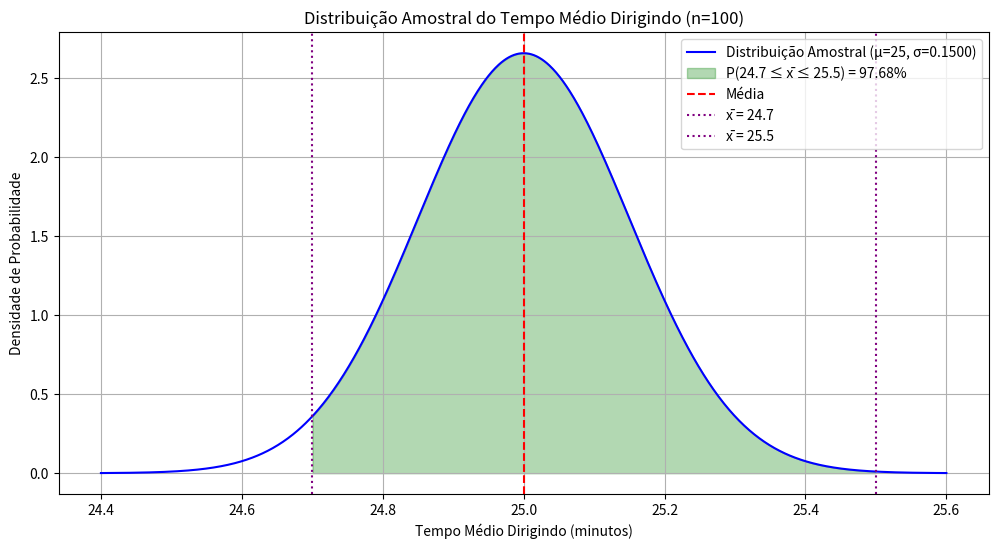

Write the Python code that produced this figure.
import numpy as np
import matplotlib.pyplot as plt
from scipy.stats import norm

# Parâmetros fornecidos
mu = 25      # média populacional (minutos)
sigma = 1.5  # desvio padrão populacional (minutos)
n = 100      # tamanho da amostra
x1 = 24.7    # limite inferior
x2 = 25.5    # limite superior

# a) Usar o Teorema do Limite Central para encontrar μ_x̄ e σ_x̄
mu_amostral = mu
sigma_amostral = sigma / np.sqrt(n)

print("a) Parâmetros da distribuição amostral:")
print(f"μ_x̄ = μ = {mu_amostral} minutos")
print(f"σ_x̄ = σ/√n = {sigma}/√{n} = {sigma_amostral:.4f} minutos")

# b) Calcular os escores-z
z1 = (x1 - mu_amostral) / sigma_amostral
z2 = (x2 - mu_amostral) / sigma_amostral

print("\nb) Escores-z:")
print(f"Para x̄ = {x1}: z = ({x1} - {mu_amostral}) / {sigma_amostral:.4f} = {z1:.4f}")
print(f"Para x̄ = {x2}: z = ({x2} - {mu_amostral}) / {sigma_amostral:.4f} = {z2:.4f}")

# c) Encontrar as probabilidades
prob_z1 = norm.cdf(z1)
prob_z2 = norm.cdf(z2)
probabilidade = prob_z2 - prob_z1

print("\nc) Probabilidades acumuladas:")
print(f"P(z ≤ {z1:.4f}) = {prob_z1:.6f}")
print(f"P(z ≤ {z2:.4f}) = {prob_z2:.6f}")
print(f"P({x1} ≤ x̄ ≤ {x2}) = {prob_z2:.6f} - {prob_z1:.6f} = {probabilidade:.6f}")

# Visualização
plt.figure(figsize=(12, 6))
x = np.linspace(mu - 4*sigma_amostral, mu + 4*sigma_amostral, 1000)
y = norm.pdf(x, mu_amostral, sigma_amostral)

plt.plot(x, y, 'b-', label=f'Distribuição Amostral (μ={mu_amostral}, σ={sigma_amostral:.4f})')
plt.fill_between(x, y, where=(x >= x1) & (x <= x2), color='green', alpha=0.3,
                label=f'P({x1} ≤ x̄ ≤ {x2}) = {probabilidade*100:.2f}%')

plt.axvline(mu_amostral, color='red', linestyle='--', label='Média')
plt.axvline(x1, color='purple', linestyle=':', label=f'x̄ = {x1}')
plt.axvline(x2, color='purple', linestyle=':', label=f'x̄ = {x2}')

plt.title('Distribuição Amostral do Tempo Médio Dirigindo (n=100)')
plt.xlabel('Tempo Médio Dirigindo (minutos)')
plt.ylabel('Densidade de Probabilidade')
plt.legend()
plt.grid(True)
plt.show()

# d) Interpretação
print("\nd) Interpretação:")
print(f"A probabilidade de que o tempo médio diário dirigindo por uma amostra de {n} motoristas")
print(f"jovens (15-19 anos) esteja entre {x1} e {x2} minutos é de {probabilidade*100:.2f}%.")
print("Isso significa que em muitas amostras de tamanho 100, esperaríamos que cerca de")
print(f"{int(round(probabilidade*100))}% delas tivessem médias entre {x1} e {x2} minutos.")